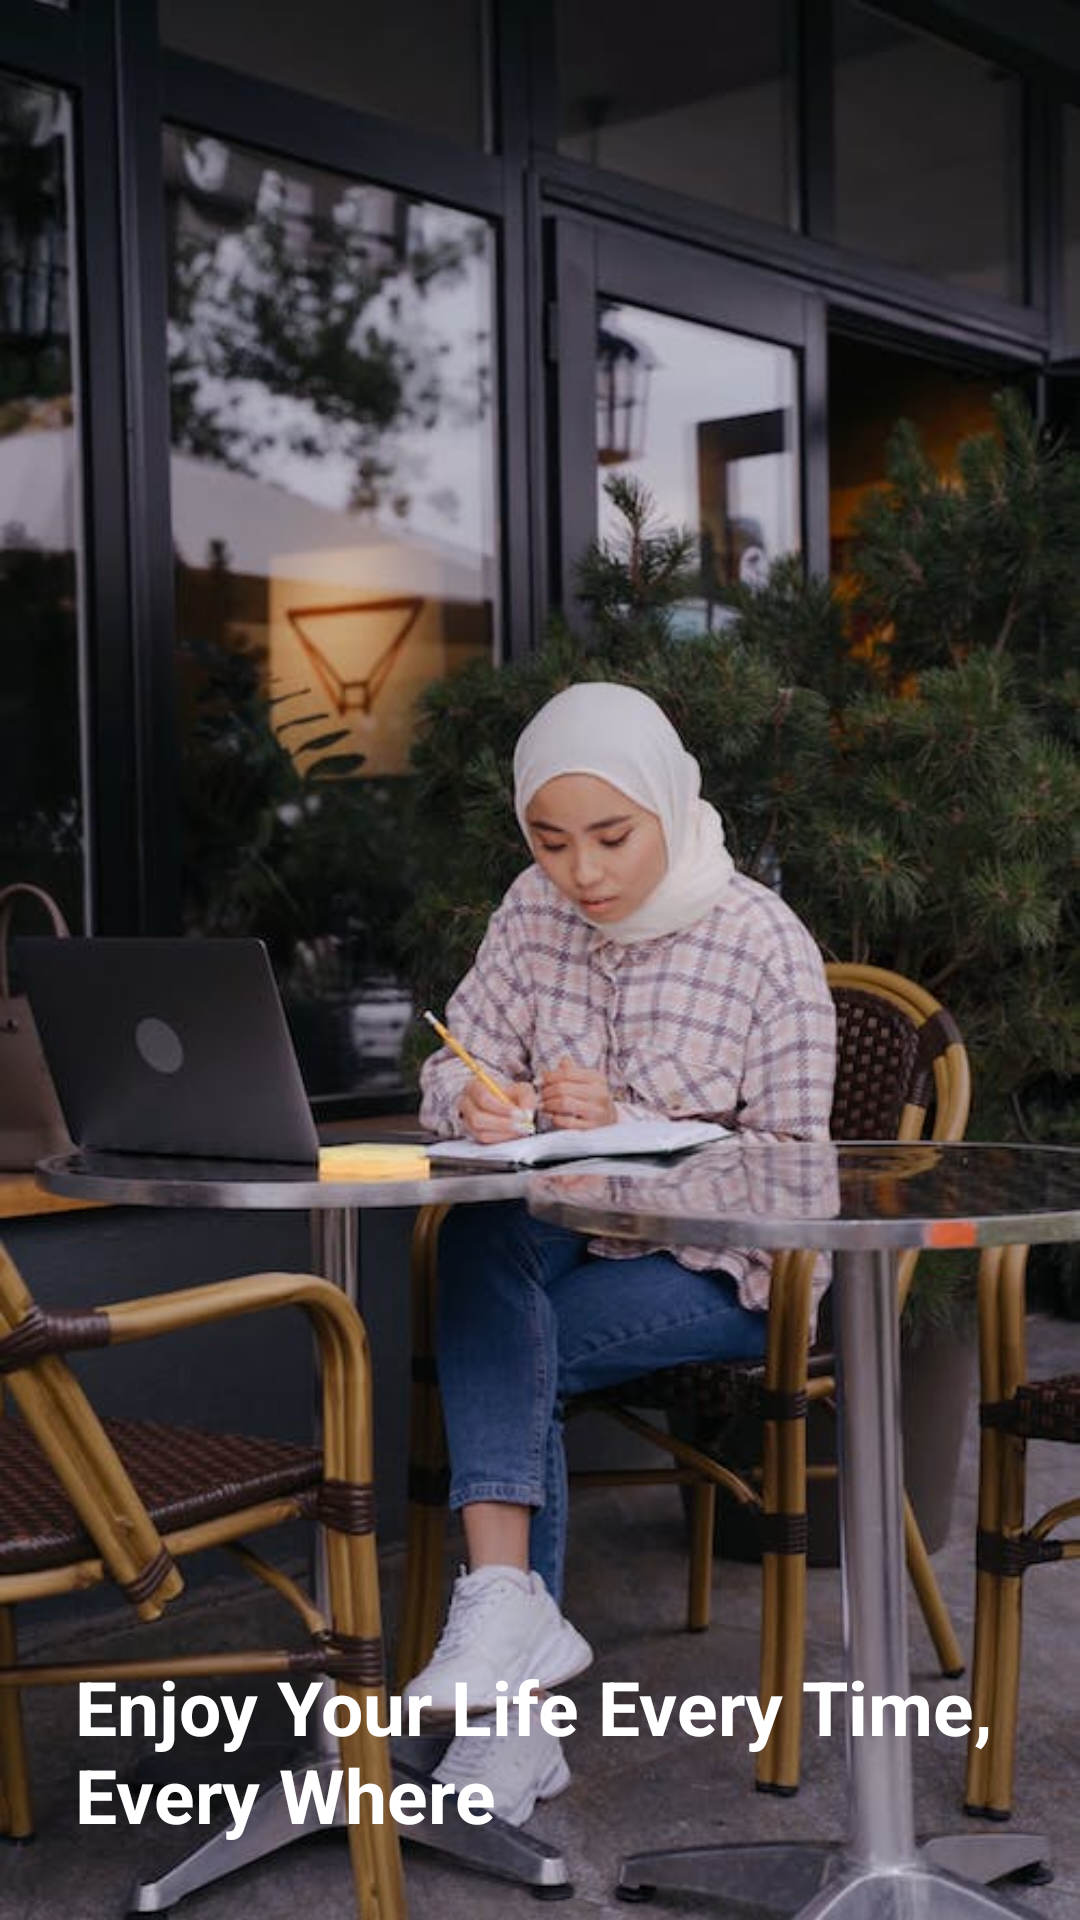

Produce the Android XML layout that renders to this screen, including the resource entries it uses.
<!-- AndroidManifest.xml: application theme Theme.SocialScape -->
<!-- res/layout/fragment_onboarding_third_page.xml -->
<?xml version="1.0" encoding="utf-8"?>
<androidx.constraintlayout.widget.ConstraintLayout xmlns:android="http://schemas.android.com/apk/res/android"
    xmlns:app="http://schemas.android.com/apk/res-auto"
    xmlns:tools="http://schemas.android.com/tools"
    android:layout_width="match_parent"
    android:layout_height="match_parent"
    tools:context=".ui.fragments.onboarding.OnboardingThirdPageFrag">

    <ImageView
        android:id="@+id/iv_main"
        android:layout_width="match_parent"
        android:layout_height="match_parent"
        android:scaleType="fitXY"
        android:src="@drawable/onboarding_image_third"
        app:layout_constraintBottom_toBottomOf="parent"
        app:layout_constraintEnd_toEndOf="parent"
        app:layout_constraintStart_toStartOf="parent"
        app:layout_constraintTop_toTopOf="parent" />

    <TextView
        android:id="@+id/tvOnboardingThird"
        android:layout_width="match_parent"
        android:layout_height="wrap_content"
        android:layout_margin="25dp"
        android:text="@string/enjoy_your_life_every_time_every_where"
        android:textColor="@color/white"
        android:textSize="25sp"
        android:textStyle="bold"
        app:layout_constraintBottom_toBottomOf="parent"
        app:layout_constraintEnd_toEndOf="parent"
        app:layout_constraintStart_toStartOf="parent" />

</androidx.constraintlayout.widget.ConstraintLayout>
<!-- resources referenced by this layout -->
<resources>
  <color name="white">#FFFFFFFF</color>
  <!-- drawable onboarding_image_third: jpeg bitmap (drawable, 58315 bytes) -->
  <string name="enjoy_your_life_every_time_every_where">Enjoy Your Life Every Time, Every Where</string>
  <style name="Theme.SocialScape" parent="Base.Theme.SocialScape" />
  <style name="Base.Theme.SocialScape" parent="Theme.Material3.DayNight.NoActionBar">
          
          
      </style>
</resources>
